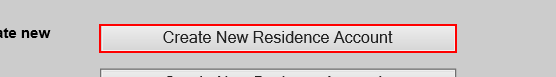
Workflow: Main(Autosaved)

Step 1: find the text box 'SubmitBtn_res'

Step 2 [then]: click on the text box 'SubmitBtn_res' (same screen as step 1)

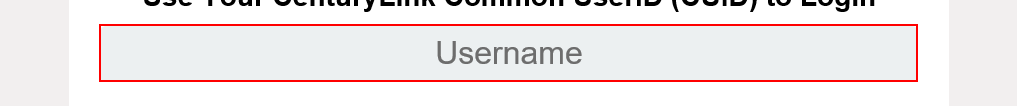
Step 3 [else]: Set Text 'INPUT' on the text box 'username' in window 'CTL LOGIN'

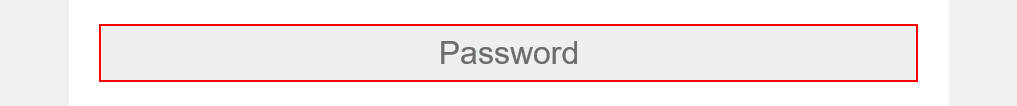
Step 4: Set Text 'INPUT  password' on the text box 'password' in window 'CTL LOGIN'

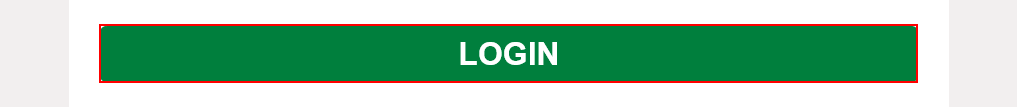
Step 5: click on the text box in window 'CTL LOGIN'

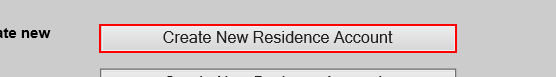
Step 6: click on the text box 'SubmitBtn_res' in window '- Consulting Plus'

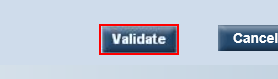
Step 7: find the text box 'queryAddress.searchByAddress.searchByAddressButton' in window '- Consulting Plus'

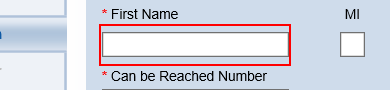
Step 8 [then]: Set Text 'TD' on the text box 'first_name' in window '- Consulting Plus'

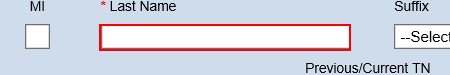
Step 9: Set Text 'INPUT  last_name' on the text box 'last_name' in window '- Consulting Plus'

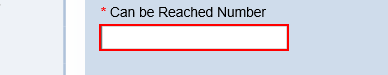
Step 10: Set Text 'INPUT  can_be_reach_num...' on the text box 'can_be_reach_number' in window '- Consulting Plus'

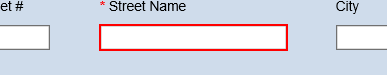
Step 11: Set Text 'INPUT  street_number' on the text box 'street_number' in window '- Consulting Plus'

Step 12: Set Text 'INPUT  street_name' on the text box 'street_name' in window '- Consulting Plus' (same screen as step 11)

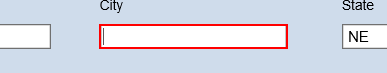
Step 13: Set Text 'INPUT  community' on the text box 'community' in window '- Consulting Plus'

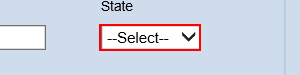
Step 14: select [row.item(9).ToString] in the drop-down 'saga_cala' in window '- Consulting Plus'

Step 15: click on the text box 'queryAddress.searchByAddress.searchByAddressButton' in window '- Consulting Plus' (same screen as step 7)
